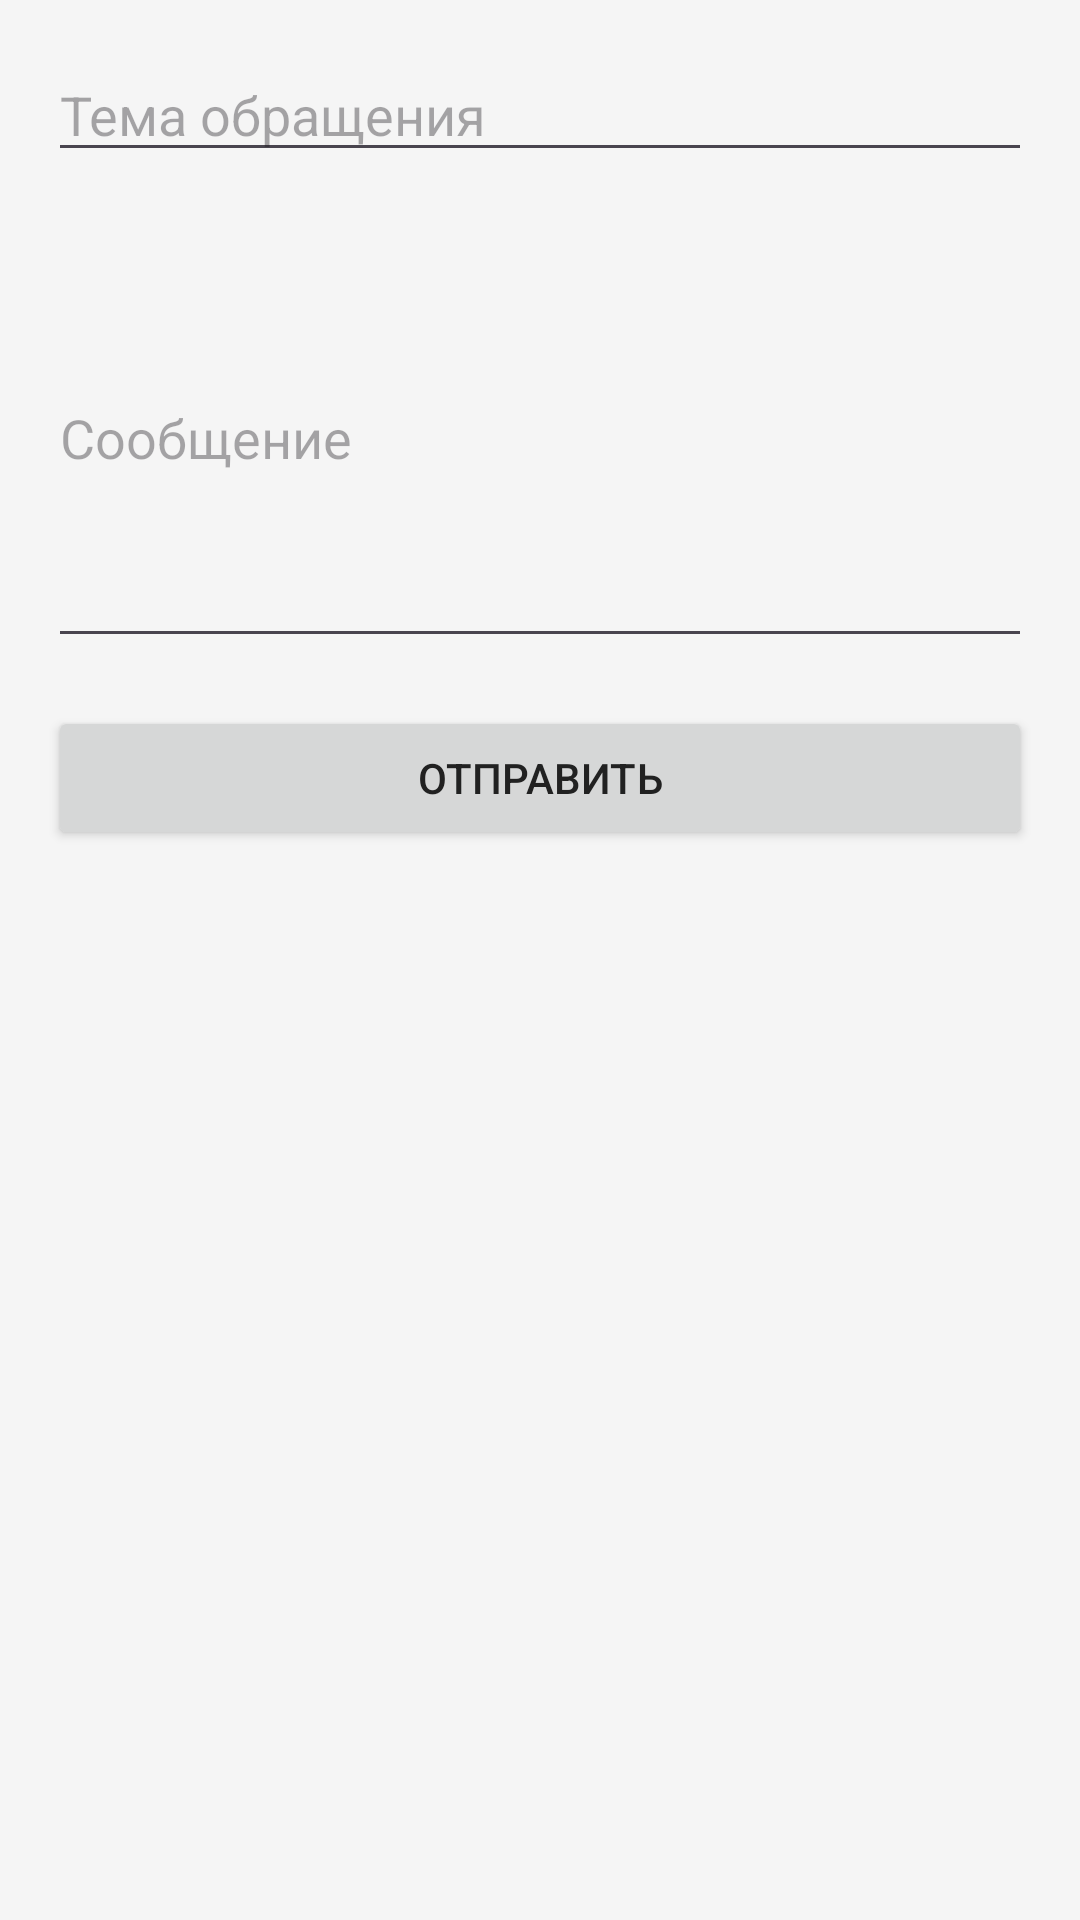

This screen was rendered from an Android layout file. Write that file and the resources it references.
<!-- AndroidManifest.xml: application theme Theme.Airportinfo -->
<!-- res/layout/activity_support.xml -->
<?xml version="1.0" encoding="utf-8"?>

<ScrollView xmlns:android="http://schemas.android.com/apk/res/android"
    android:id="@+id/scrollView"
    android:layout_width="match_parent"
    android:layout_height="match_parent"
    android:padding="16dp">

    <LinearLayout
        android:orientation="vertical"
        android:layout_width="match_parent"
        android:layout_height="wrap_content">

        <EditText
            android:id="@+id/editTextSubject"
            android:layout_width="match_parent"
            android:layout_height="wrap_content"
            android:hint="Тема обращения"
            android:inputType="text" />

        <EditText
            android:id="@+id/editTextMessage"
            android:layout_width="match_parent"
            android:layout_height="150dp"
            android:hint="Сообщение"
            android:gravity=""
            android:inputType="textMultiLine"
            android:layout_marginTop="12dp" />

        <Button
            android:id="@+id/buttonSend"
            android:layout_width="match_parent"
            android:layout_height="wrap_content"
            android:text="Отправить"
            android:layout_marginTop="16dp" />
    </LinearLayout>
</ScrollView>
<!-- resources referenced by this layout -->
<resources>
  <style name="Theme.Airportinfo" parent="Base.Theme.Airportinfo">
          <item name="colorPrimary">@color/primaryColor</item>
          <item name="colorPrimaryVariant">@color/primaryLightColor</item>
          <item name="colorOnPrimary">@color/white</item>
          <item name="android:colorBackground">@color/backgroundColor</item>
          <item name="android:textColor">@color/textColor</item>
      </style>
  <style name="Base.Theme.Airportinfo" parent="Theme.Material3.DayNight.NoActionBar" />
  <color name="primaryColor">#1E88E5</color>
  <color name="primaryLightColor">#90CAF9</color>
  <color name="white">#FFFFFF</color>
  <color name="backgroundColor">#F5F5F5</color>
  <color name="textColor">#212121</color>
</resources>
